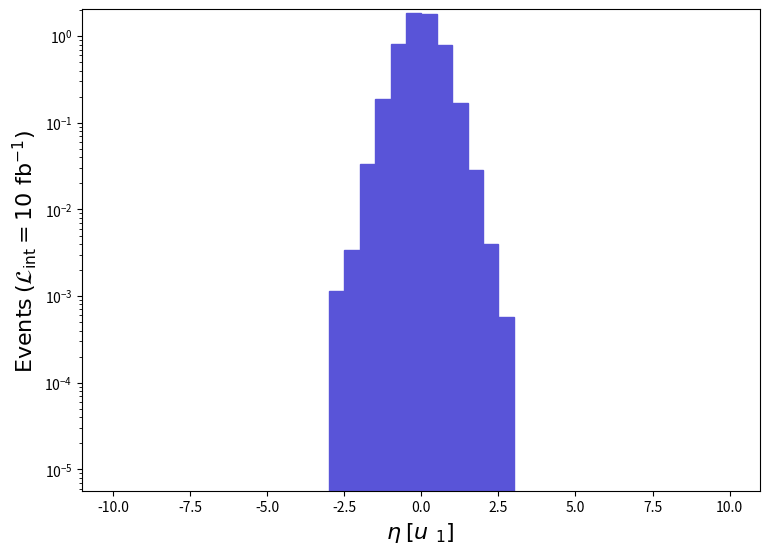

Generate this figure with matplotlib: (Note: this script raises an exception after producing the figure.)
def selection_6():

    # Library import
    import numpy
    import matplotlib
    import matplotlib.pyplot   as plt
    import matplotlib.gridspec as gridspec

    # Library version
    matplotlib_version = matplotlib.__version__
    numpy_version      = numpy.__version__

    # Histo binning
    xBinning = numpy.linspace(-10.0,10.0,41,endpoint=True)

    # Creating data sequence: middle of each bin
    xData = numpy.array([-9.75,-9.25,-8.75,-8.25,-7.75,-7.25,-6.75,-6.25,-5.75,-5.25,-4.75,-4.25,-3.75,-3.25,-2.75,-2.25,-1.75,-1.25,-0.75,-0.25,0.25,0.75,1.25,1.75,2.25,2.75,3.25,3.75,4.25,4.75,5.25,5.75,6.25,6.75,7.25,7.75,8.25,8.75,9.25,9.75])

    # Creating weights for histo: y7_ETA_0
    y7_ETA_0_weights = numpy.array([0.0,0.0,0.0,0.0,0.0,0.0,0.0,0.0,0.0,0.0,0.0,0.0,0.0,0.0,0.0011324998800000127,0.003397499640000038,0.033408746460000374,0.1885612800199968,0.801809915040009,1.8493728040399677,1.7961448096800203,0.7853887167800035,0.1698749820000019,0.028878746940000324,0.0039637495800000444,0.0005662499400000063,0.0,0.0,0.0,0.0,0.0,0.0,0.0,0.0,0.0,0.0,0.0,0.0,0.0,0.0])

    # Creating a new Canvas
    fig   = plt.figure(figsize=(8.75,6.25),dpi=80)
    frame = gridspec.GridSpec(1,1)
    pad   = fig.add_subplot(frame[0])

    # Creating a new Stack
    pad.hist(x=xData, bins=xBinning, weights=y7_ETA_0_weights,\
             label="$run\_01$", histtype="stepfilled", rwidth=1.0,\
             color="#5954d8", edgecolor="#5954d8", linewidth=1, linestyle="solid",\
             bottom=None, cumulative=False, density=False, align="mid", orientation="vertical")


    # Axis
    plt.rc('text',usetex=False)
    plt.xlabel(r"$\eta$ $[ u~_{1} ]$ ",\
               fontsize=16,color="black")
    plt.ylabel(r"$\mathrm{Events}$ $(\mathcal{L}_{\mathrm{int}} = 10\ \mathrm{fb}^{-1})$ ",\
               fontsize=16,color="black")

    # Boundary of y-axis
    ymax=(y7_ETA_0_weights).max()*1.1
    #ymin=0 # linear scale
    ymin=min([x for x in (y7_ETA_0_weights) if x])/100. # log scale
    plt.gca().set_ylim(ymin,ymax)

    # Log/Linear scale for X-axis
    plt.gca().set_xscale("linear")
    #plt.gca().set_xscale("log",nonpositive="clip")

    # Log/Linear scale for Y-axis
    #plt.gca().set_yscale("linear")
    plt.gca().set_yscale("log",nonpositive="clip")

    # Saving the image
    plt.savefig('../../HTML/MadAnalysis5job_0/selection_6.png')

# Running!
if __name__ == '__main__':
    selection_6()
